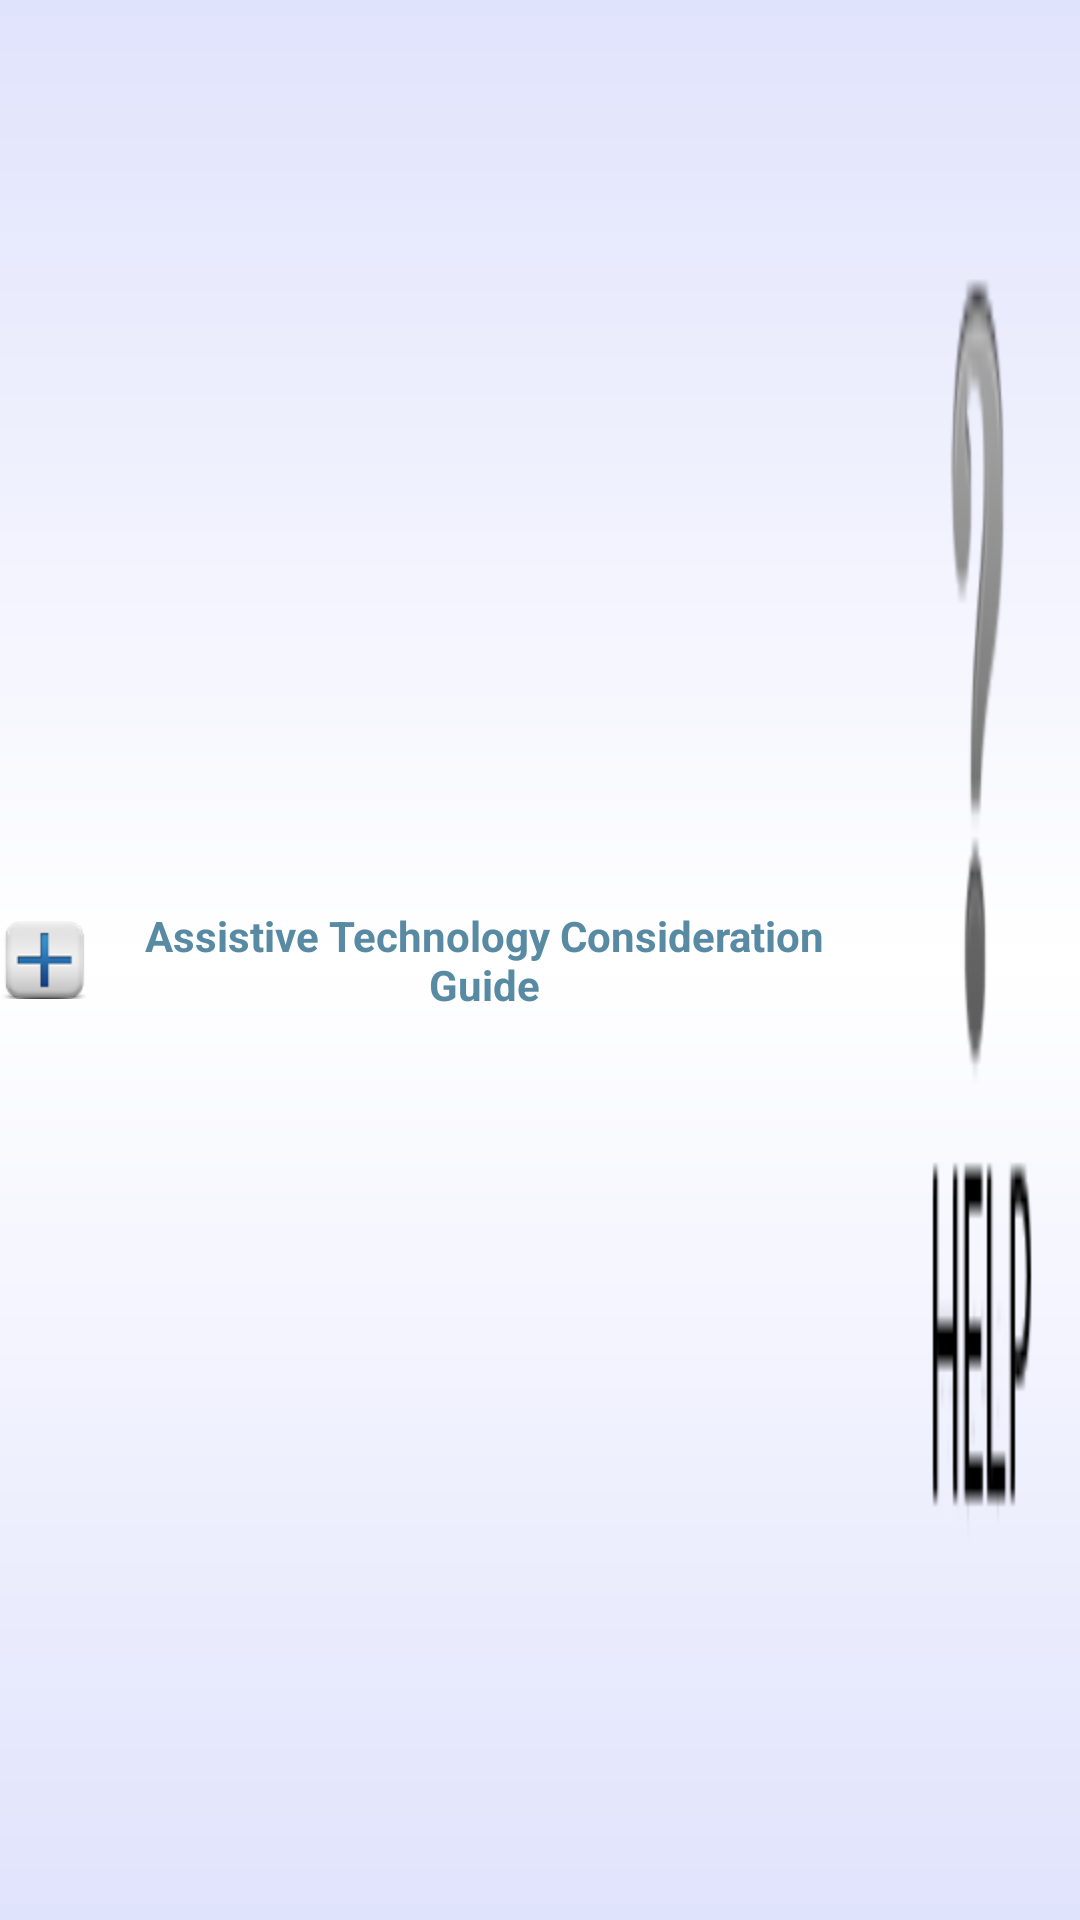

Layout XML and referenced resources for this Android screen:
<!-- AndroidManifest.xml: application theme AppTheme -->
<!-- res/layout/action_main.xml -->
<?xml version="1.0" encoding="utf-8"?>

<LinearLayout xmlns:android="http://schemas.android.com/apk/res/android"
  
    android:layout_width="match_parent"
    android:layout_height="match_parent"
    android:orientation="horizontal"
    android:background="@drawable/actionbarbackground"
android:layout_alignParentTop="true"
android:weightSum="100"
    >

    <ImageButton
        android:id="@+id/newrecord"
        android:layout_width="wrap_content"
        android:layout_height="match_parent"
        
        android:src="@drawable/ic_action_plusbutton"
        android:background="@drawable/actionbarbackground"
        android:contentDescription="New"
       android:layout_weight="1"/>

    <TextView android:id="@+id/actionbartitle" android:layout_height="match_parent" android:layout_width="wrap_content"
       android:layout_gravity="center_horizontal|center_vertical" android:gravity="center_horizontal|center_vertical"
       android:textColor="#588BA3"
       android:text="@string/title_main"
       android:textStyle="bold"
       android:layout_weight="97"
       />
    
        <ImageButton
        android:id="@+id/helpbutton"
        android:layout_width="wrap_content"
        android:layout_height="match_parent"
        android:contentDescription="Help"
        android:scaleType="fitXY"
        android:textColor="@android:color/holo_blue_dark"
        android:src="@drawable/ic_action_help" 
        
        android:background="@drawable/actionbarbackground"
      	android:layout_weight="1"
       />

</LinearLayout>
<!-- resources referenced by this layout -->
<resources>
  <!-- drawable actionbarbackground (drawable-hdpi) -->
  <?xml version="1.0" encoding="utf-8"?>
  
   
  <shape xmlns:android="http://schemas.android.com/apk/res/android" android:shape="rectangle" >
      <gradient 
          android:startColor="#e0e3fc"
          android:centerColor="#ffffff"
          android:endColor="#e0e3fc"
          android:angle="90"/>
      <corners 
          android:radius="0dp"/>
  
  
  </shape>
  <!-- drawable ic_action_help: png bitmap (drawable-hdpi, 6257 bytes) -->
  <!-- drawable ic_action_plusbutton: png bitmap (drawable-xhdpi, 5541 bytes) -->
  <string name="title_main">Assistive Technology Consideration Guide</string>
  <style name="AppTheme" parent="AppBaseTheme">
  
          
          <item name="android:checkboxStyle">@style/custom_CheckBoxStyle</item>
      </style>
  <style name="AppBaseTheme" parent="android:Theme.Light">
          
      </style>
  <style name="custom_CheckBoxStyle" parent="@android:style/Widget.CompoundButton.CheckBox">
          <item name="android:button">@drawable/custom_checkbox</item>
      </style>
</resources>
